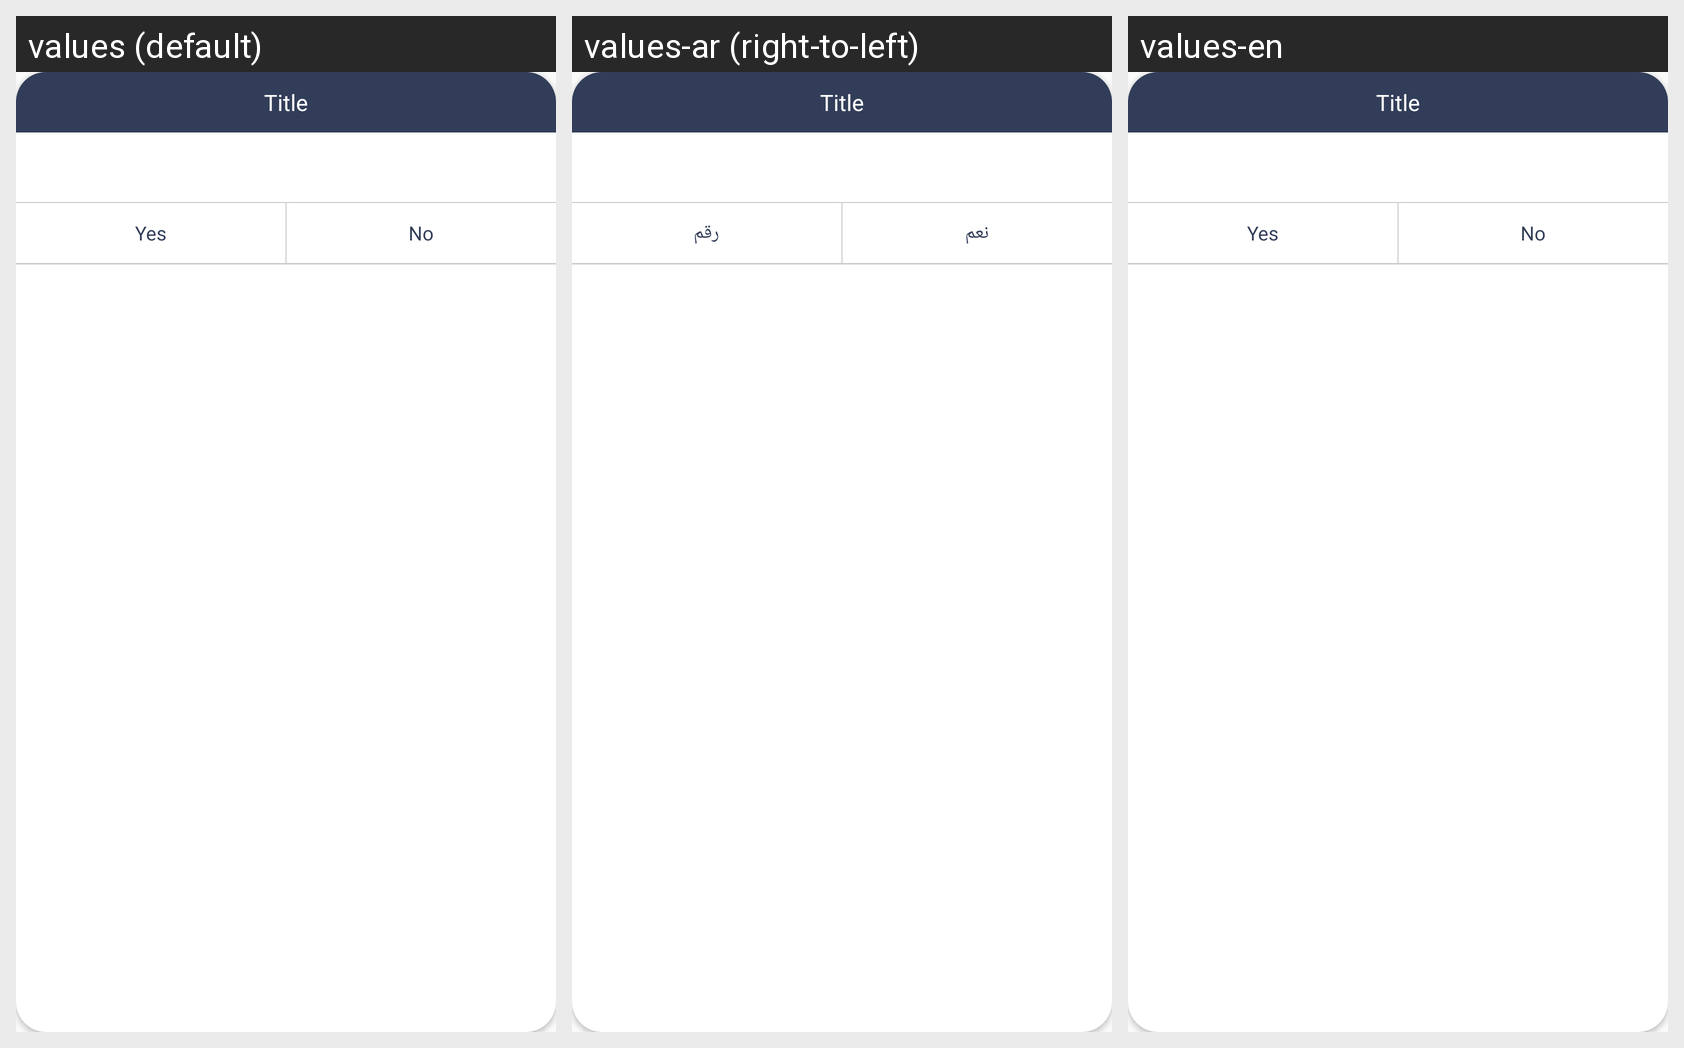

Here is an Android app screen in its default locale and in the app's own translations. Write out the translated-string differences for the strings that appear on this screen.
Android screen res/layout/popup_back_press.xml rendered under 3 locales, left to right: values (default), values-ar (right-to-left), values-en. Device: Nexus 5 (rendered at 1080×1920; each locale shown at half size, 540×960, under a caption strip naming it); theme AppTheme.
Strings drawn on this screen, with the default value and each locale's value (text and hints the layout hard-codes, and strings that could not be matched under every locale, appear in the picture but are not listed):

Yes
  values: Yes
  values-ar: نعم
  values-en: Yes

No
  values: No
  values-ar: رقم
  values-en: No
